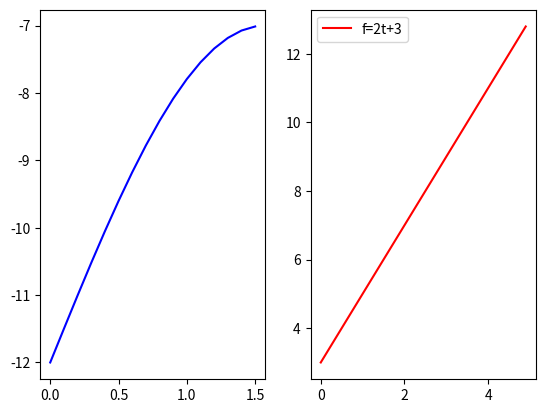

This chart was generated by the following Python code:
import math
import matplotlib.pyplot as plt
import numpy as np

def create_graph():
    x = np.arange(0, math.pi/2, 0.1)
    
  
   
    y = np.sin(x) * 5 - 12
    plt.subplot(1,2,1)
    plt.plot(x,y, color='b', label='y=5sin(x)-12')
    
    
    t = np.arange(0, 5, 0.1)
    
    f = 2*t+3
    plt.subplot(1,2,2)
    
    plt.plot(t,f, color='r', label='f=2t+3')
    plt.legend()
    plt.show()
create_graph()